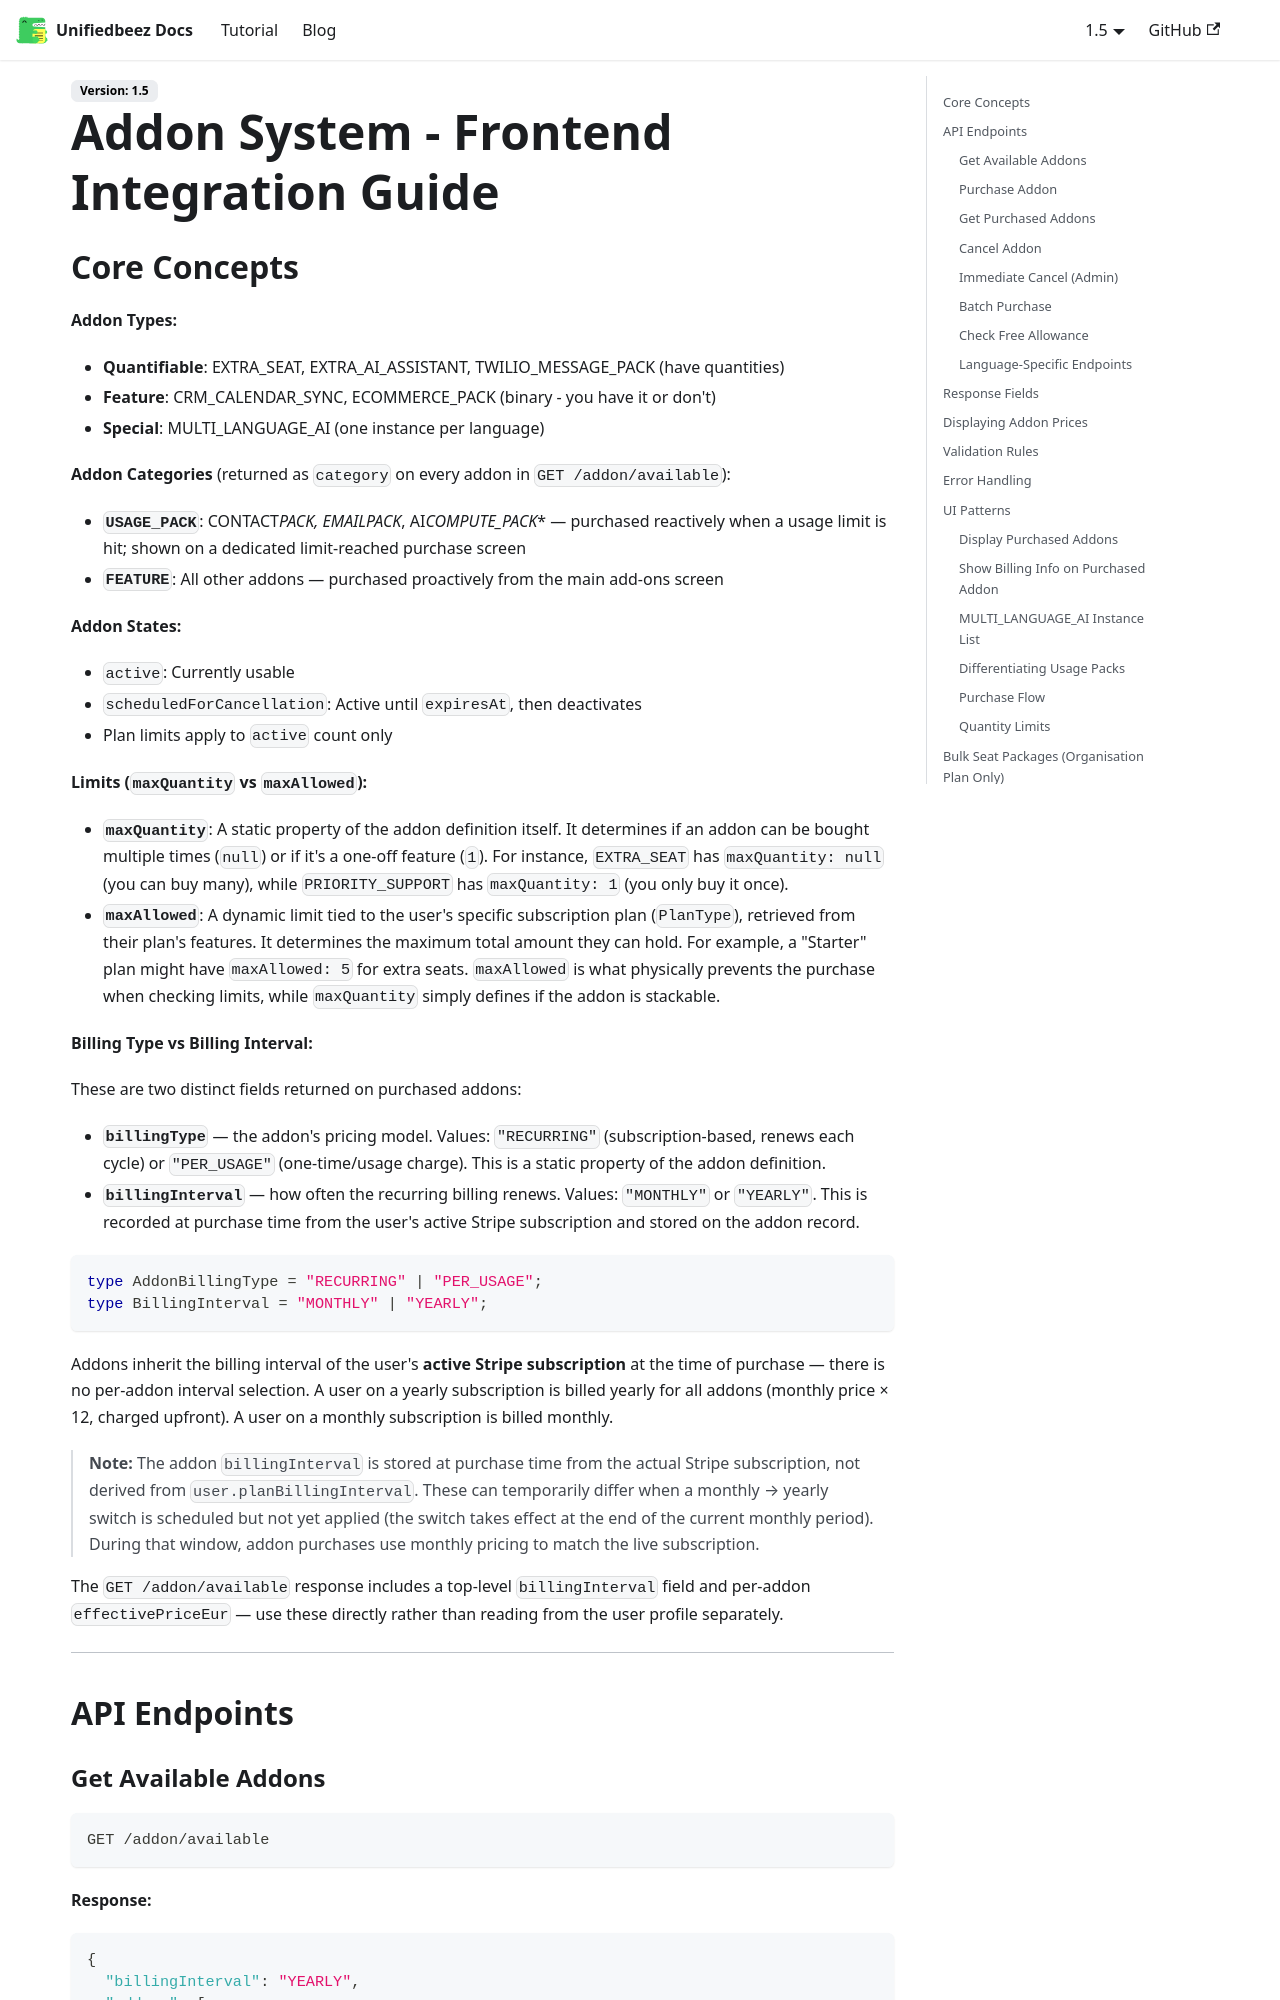

repository: UnifiedbeezTemp/backend-docs · page: docs/addon-integration/index.html · generator: docusaurus

# Addon System - Frontend Integration Guide

## Core Concepts

**Addon Types:**

- **Quantifiable**: EXTRA_SEAT, EXTRA_AI_ASSISTANT, TWILIO_MESSAGE_PACK (have quantities)
- **Feature**: CRM_CALENDAR_SYNC, ECOMMERCE_PACK (binary - you have it or don't)
- **Special**: MULTI_LANGUAGE_AI (one instance per language)

**Addon Categories** (returned as `category` on every addon in `GET /addon/available`):

- **`USAGE_PACK`**: CONTACT*PACK*_, EMAIL*PACK*_, AI*COMPUTE_PACK*\* — purchased reactively when a usage limit is hit; shown on a dedicated limit-reached purchase screen
- **`FEATURE`**: All other addons — purchased proactively from the main add-ons screen

**Addon States:**

- `active`: Currently usable
- `scheduledForCancellation`: Active until `expiresAt`, then deactivates
- Plan limits apply to `active` count only

**Limits (`maxQuantity` vs `maxAllowed`):**

- **`maxQuantity`**: A static property of the addon definition itself. It determines if an addon can be bought multiple times (`null`) or if it's a one-off feature (`1`). For instance, `EXTRA_SEAT` has `maxQuantity: null` (you can buy many), while `PRIORITY_SUPPORT` has `maxQuantity: 1` (you only buy it once).
- **`maxAllowed`**: A dynamic limit tied to the user's specific subscription plan (`PlanType`), retrieved from their plan's features. It determines the maximum total amount they can hold. For example, a "Starter" plan might have `maxAllowed: 5` for extra seats. `maxAllowed` is what physically prevents the purchase when checking limits, while `maxQuantity` simply defines if the addon is stackable.

**Billing Type vs Billing Interval:**

These are two distinct fields returned on purchased addons:
